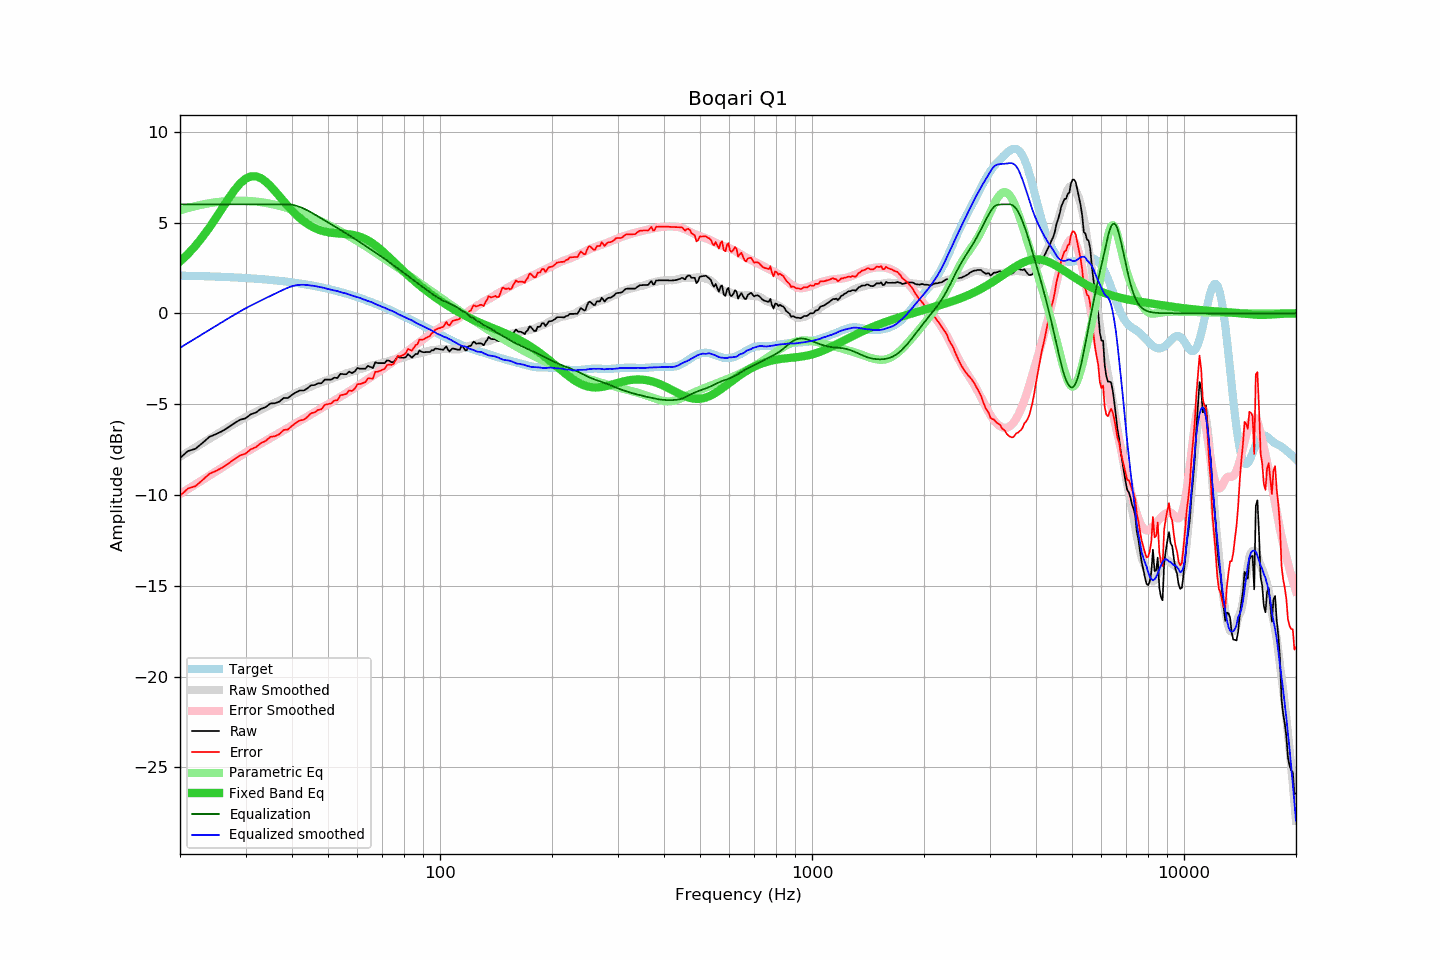

Data behind this chart, as committed beside it:
frequency, raw, error, smoothed, error_smoothed, equalization, parametric_eq, equalized_raw, equalized_smoothed, target
20, -7.97, -10.05, -7.90, -9.95, 6.00, 2.85, -1.97, -1.90, 2.07
21, -7.58, -9.65, -7.64, -9.68, 6.00, 3.26, -1.58, -1.64, 2.07
22, -7.46, -9.52, -7.38, -9.42, 6.00, 3.72, -1.46, -1.38, 2.06
23, -7.13, -9.18, -7.14, -9.18, 6.00, 4.21, -1.13, -1.14, 2.05
24, -6.80, -8.84, -6.91, -8.94, 6.00, 4.73, -0.80, -0.91, 2.03
25, -6.65, -8.67, -6.69, -8.70, 6.00, 5.27, -0.65, -0.69, 2.02
26, -6.48, -8.49, -6.47, -8.48, 6.00, 5.80, -0.48, -0.47, 2.01
27, -6.27, -8.27, -6.27, -8.27, 6.00, 6.32, -0.27, -0.27, 1.99
28, -6.05, -8.03, -6.08, -8.06, 6.00, 6.77, -0.05, -0.08, 1.98
29, -5.86, -7.82, -5.90, -7.86, 6.00, 7.15, 0.14, 0.10, 1.96
30, -5.78, -7.73, -5.72, -7.67, 6.00, 7.41, 0.22, 0.28, 1.95
31, -5.56, -7.49, -5.58, -7.50, 6.00, 7.54, 0.44, 0.42, 1.93
32, -5.46, -7.37, -5.43, -7.33, 6.00, 7.55, 0.54, 0.57, 1.91
33, -5.26, -7.15, -5.29, -7.17, 6.00, 7.44, 0.74, 0.71, 1.89
34, -5.16, -7.02, -5.16, -7.02, 6.00, 7.25, 0.84, 0.84, 1.86
35, -4.96, -6.80, -5.04, -6.87, 6.00, 7.01, 1.04, 0.96, 1.84
36, -4.95, -6.77, -4.92, -6.73, 6.00, 6.73, 1.05, 1.08, 1.82
37, -4.86, -6.65, -4.80, -6.59, 6.00, 6.45, 1.14, 1.20, 1.79
38, -4.66, -6.42, -4.69, -6.45, 6.00, 6.17, 1.34, 1.31, 1.76
39, -4.66, -6.40, -4.59, -6.31, 6.00, 5.90, 1.34, 1.41, 1.73
40, -4.49, -6.20, -4.48, -6.18, 5.98, 5.66, 1.49, 1.49, 1.71
41, -4.35, -6.03, -4.38, -6.05, 5.93, 5.44, 1.58, 1.55, 1.68
42, -4.25, -5.89, -4.29, -5.93, 5.86, 5.24, 1.61, 1.57, 1.64
43, -4.25, -5.86, -4.20, -5.80, 5.77, 5.07, 1.52, 1.57, 1.61
44, -4.13, -5.71, -4.11, -5.68, 5.67, 4.93, 1.54, 1.56, 1.58
45, -3.96, -5.50, -4.03, -5.56, 5.56, 4.80, 1.60, 1.53, 1.54
46, -3.95, -5.46, -3.94, -5.45, 5.45, 4.70, 1.50, 1.51, 1.51
47, -3.85, -5.32, -3.87, -5.33, 5.33, 4.62, 1.48, 1.46, 1.47
48, -3.85, -5.28, -3.79, -5.22, 5.22, 4.56, 1.37, 1.43, 1.43
49, -3.65, -5.04, -3.72, -5.11, 5.11, 4.50, 1.46, 1.39, 1.39
50, -3.65, -5.00, -3.67, -5.00, 5.00, 4.47, 1.35, 1.34, 1.35
51, -3.65, -4.96, -3.60, -4.90, 4.90, 4.44, 1.25, 1.30, 1.31
52, -3.54, -4.81, -3.54, -4.80, 4.80, 4.42, 1.26, 1.26, 1.26
53, -3.56, -4.78, -3.47, -4.69, 4.69, 4.40, 1.13, 1.22, 1.22
54, -3.33, -4.51, -3.42, -4.59, 4.59, 4.39, 1.26, 1.17, 1.18
55, -3.35, -4.48, -3.37, -4.49, 4.49, 4.38, 1.14, 1.12, 1.13
56, -3.35, -4.44, -3.30, -4.39, 4.39, 4.36, 1.04, 1.09, 1.08
57, -3.21, -4.25, -3.27, -4.30, 4.30, 4.35, 1.09, 1.03, 1.04
58, -3.29, -4.28, -3.22, -4.20, 4.20, 4.33, 0.91, 0.98, 0.99
59, -3.20, -4.14, -3.17, -4.10, 4.10, 4.30, 0.90, 0.93, 0.94
60, -3.01, -3.90, -3.12, -4.01, 4.01, 4.26, 0.99, 0.89, 0.89
61, -3.05, -3.89, -3.07, -3.91, 3.91, 4.21, 0.86, 0.84, 0.84
62, -3.05, -3.84, -3.03, -3.81, 3.81, 4.16, 0.76, 0.78, 0.79
63, -3.05, -3.79, -2.99, -3.72, 3.72, 4.09, 0.67, 0.73, 0.74
64, -2.89, -3.58, -2.95, -3.63, 3.63, 4.02, 0.73, 0.68, 0.69
65, -2.95, -3.59, -2.90, -3.53, 3.53, 3.93, 0.58, 0.64, 0.64
66, -3.01, -3.59, -2.86, -3.44, 3.44, 3.84, 0.43, 0.58, 0.58
67, -2.69, -3.22, -2.84, -3.35, 3.35, 3.75, 0.66, 0.51, 0.53
68, -2.74, -3.22, -2.80, -3.26, 3.26, 3.64, 0.52, 0.46, 0.48
69, -2.74, -3.16, -2.77, -3.17, 3.17, 3.54, 0.43, 0.41, 0.42
70, -2.74, -3.11, -2.73, -3.09, 3.09, 3.43, 0.35, 0.35, 0.37
71, -2.74, -3.06, -2.69, -3.00, 3.00, 3.31, 0.26, 0.31, 0.32
72, -2.59, -2.85, -2.66, -2.91, 2.91, 3.20, 0.32, 0.25, 0.26
73, -2.61, -2.82, -2.63, -2.82, 2.82, 3.08, 0.21, 0.19, 0.21
74, -2.69, -2.84, -2.59, -2.74, 2.74, 2.97, 0.04, 0.15, 0.15
75, -2.68, -2.78, -2.55, -2.65, 2.65, 2.85, -0.03, 0.10, 0.10
76, -2.54, -2.59, -2.53, -2.56, 2.56, 2.74, 0.02, 0.04, 0.04
77, -2.36, -2.35, -2.51, -2.48, 2.48, 2.63, 0.12, -0.03, -0.01
78, -2.44, -2.38, -2.49, -2.40, 2.40, 2.52, -0.04, -0.09, -0.06
79, -2.44, -2.32, -2.46, -2.32, 2.32, 2.41, -0.12, -0.14, -0.12
... 553 more rows
